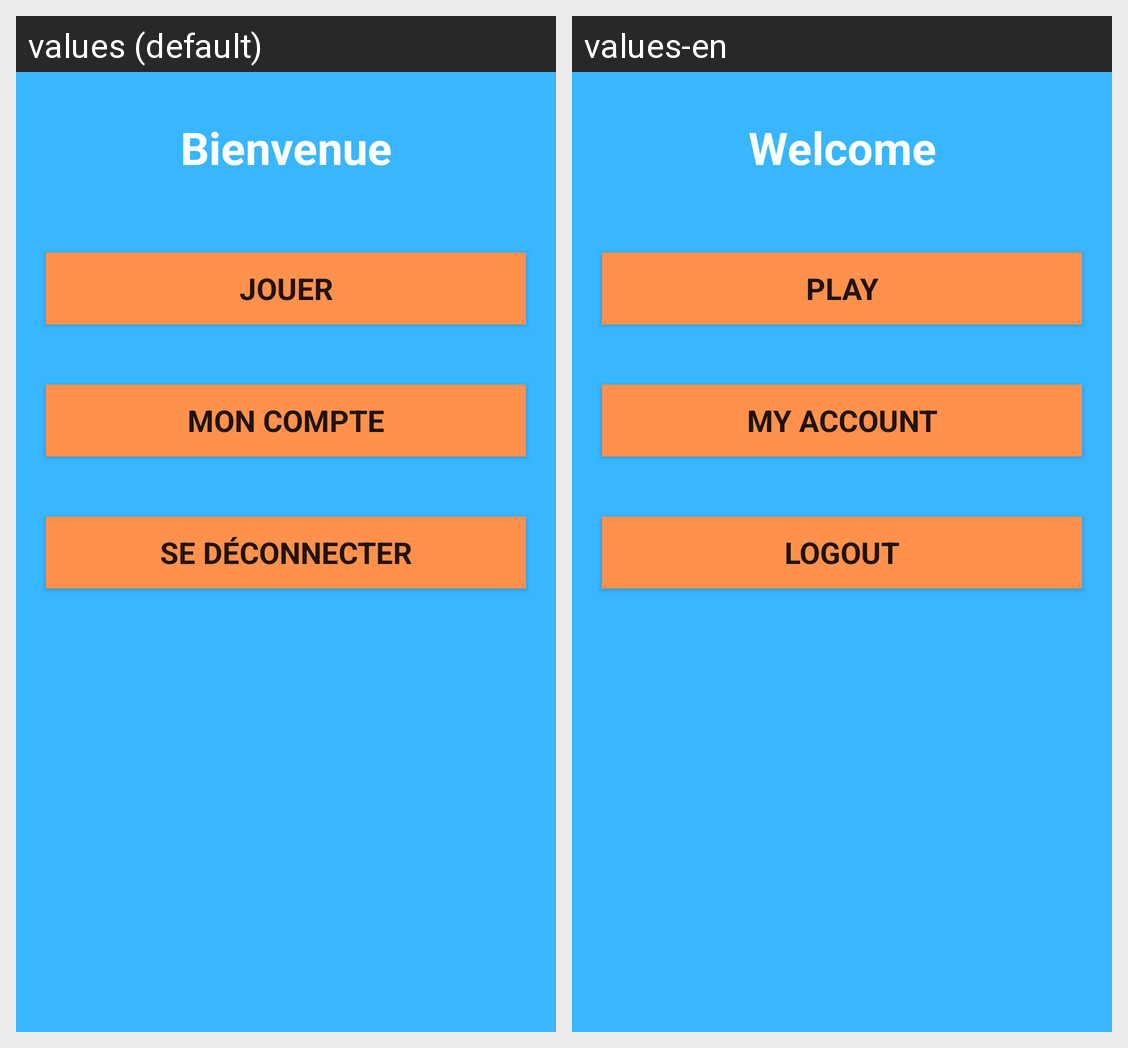

For this localized Android screen grid, give each drawn string resource with its value in every locale shown.
Android screen res/layout/activity_accueil.xml rendered under 2 locales, left to right: values (default), values-en. Device: Nexus 5 (rendered at 1080×1920; each locale shown at half size, 540×960, under a caption strip naming it); theme Theme.CookieCliker.
Strings drawn on this screen, with the default value and each locale's value (text and hints the layout hard-codes, and strings that could not be matched under every locale, appear in the picture but are not listed):

welcome
  values: Bienvenue
  values-en: Welcome

playBtn
  values: Jouer
  values-en: Play

accountBtn
  values: Mon Compte
  values-en: My Account

logoutBtn
  values: Se Déconnecter
  values-en: Logout
